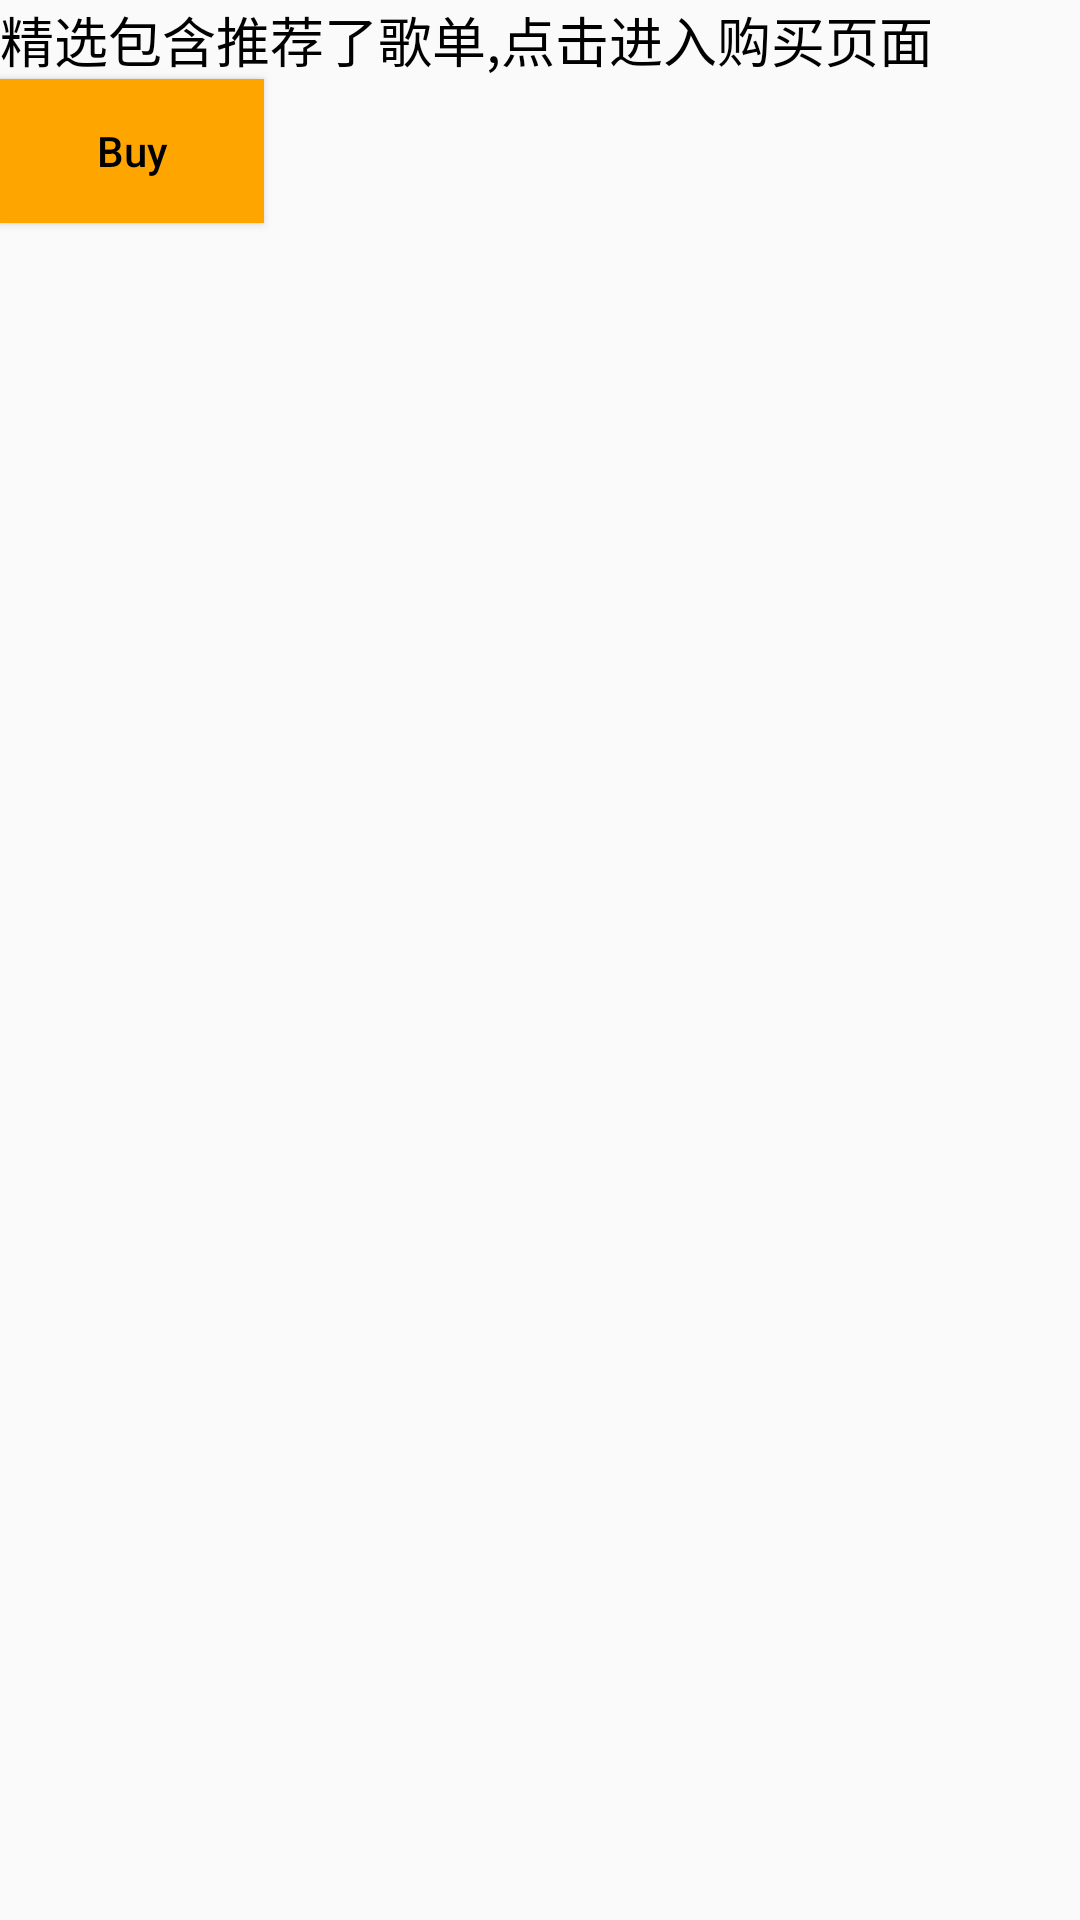

Here is an Android app screen rendered from its layout file. Give the layout XML and the strings, colors and styles it references.
<!-- AndroidManifest.xml: application theme AppTheme -->
<!-- res/layout/activity_featured.xml -->
<?xml version="1.0" encoding="utf-8"?>
<LinearLayout xmlns:android="http://schemas.android.com/apk/res/android"
    xmlns:app="http://schemas.android.com/apk/res-auto"
    xmlns:tools="http://schemas.android.com/tools"
    android:layout_width="match_parent"
    android:layout_height="match_parent"
    android:orientation="vertical"
    tools:context="com.example.android.musicapp.FeaturedActivity">
    <TextView
        style="@style/describeStyle"
        android:text="@string/describe_6"/>
    <Button
        android:id="@+id/toBuy"
        style="@style/buttonStyle"
        android:text="@string/buy" />
</LinearLayout>
<!-- resources referenced by this layout -->
<resources>
  <string name="buy">Buy</string>
  <string name="describe_6">精选包含推荐了歌单,点击进入购买页面</string>
  <style name="buttonStyle">
          <item name="android:layout_height">wrap_content</item>
          <item name="android:layout_width">wrap_content</item>
          <item name="android:background">#FFA500</item>
          <item name="android:textColor">#000000</item>
          <item name="android:textAllCaps">false</item>
      </style>
  <style name="describeStyle">
          <item name="android:layout_width">match_parent</item>
          <item name="android:layout_height">wrap_content</item>
          <item name="android:textSize">18sp</item>
          <item name="android:textColor">#000000</item>
      </style>
  <style name="AppTheme" parent="Theme.AppCompat.Light.DarkActionBar">
          
          <item name="colorPrimary">@color/colorPrimary</item>
          <item name="colorPrimaryDark">@color/colorPrimaryDark</item>
          <item name="colorAccent">@color/colorAccent</item>
      </style>
  <color name="colorPrimary">#F4A460</color>
  <color name="colorPrimaryDark">#D2691E</color>
  <color name="colorAccent">#FF4081</color>
</resources>
